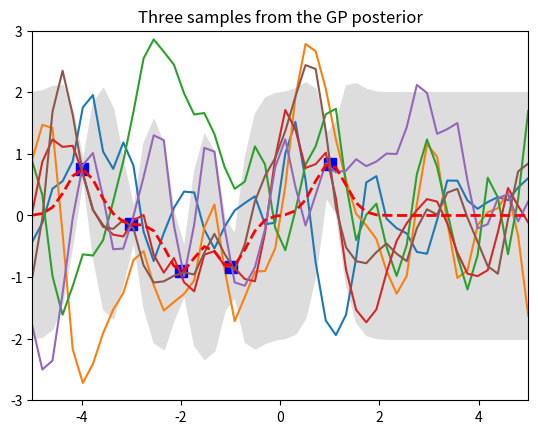

Reproduce this figure in Python.
import numpy as np
import matplotlib.pyplot as pl

# Test data
n = 50
Xtest = np.linspace(-5, 5, n).reshape(-1,1)

# Define the kernel function
def kernel(a, b, param):
    sqdist = np.sum(a**2,1).reshape(-1,1) + np.sum(b**2,1) - 2*np.dot(a, b.T)
    return np.exp(-.5 * (1/param) * sqdist)

param = 0.1
K_ss = kernel(Xtest, Xtest, param)

# Get cholesky decomposition (square root) of the
# covariance matrix
L = np.linalg.cholesky(K_ss + 1e-15*np.eye(n))
# Sample 3 sets of standard normals for our test points,
# multiply them by the square root of the covariance matrix
f_prior = np.dot(L, np.random.normal(size=(n,3)))

# Now let's plot the 3 sampled functions.
pl.plot(Xtest, f_prior)
pl.axis([-5, 5, -3, 3])
pl.title('Three samples from the GP prior')
pl.show()












# Noiseless training data
Xtrain = np.array([-4, -3, -2, -1, 1]).reshape(5,1)
ytrain = np.sin(Xtrain)

# Apply the kernel function to our training points
K = kernel(Xtrain, Xtrain, param)
L = np.linalg.cholesky(K + 0.00005*np.eye(len(Xtrain)))

# Compute the mean at our test points.
K_s = kernel(Xtrain, Xtest, param)
Lk = np.linalg.solve(L, K_s)
mu = np.dot(Lk.T, np.linalg.solve(L, ytrain)).reshape((n,))

# Compute the standard deviation so we can plot it
s2 = np.diag(K_ss) - np.sum(Lk**2, axis=0)
stdv = np.sqrt(s2)
# Draw samples from the posterior at our test points.
L = np.linalg.cholesky(K_ss + 1e-6*np.eye(n) - np.dot(Lk.T, Lk))
f_post = mu.reshape(-1,1) + np.dot(L, np.random.normal(size=(n,3)))

pl.plot(Xtrain, ytrain, 'bs', ms=8)
pl.plot(Xtest, f_post)
pl.gca().fill_between(Xtest.flat, mu-2*stdv, mu+2*stdv, color="#dddddd")
pl.plot(Xtest, mu, 'r--', lw=2)
pl.axis([-5, 5, -3, 3])
pl.title('Three samples from the GP posterior')
pl.show()